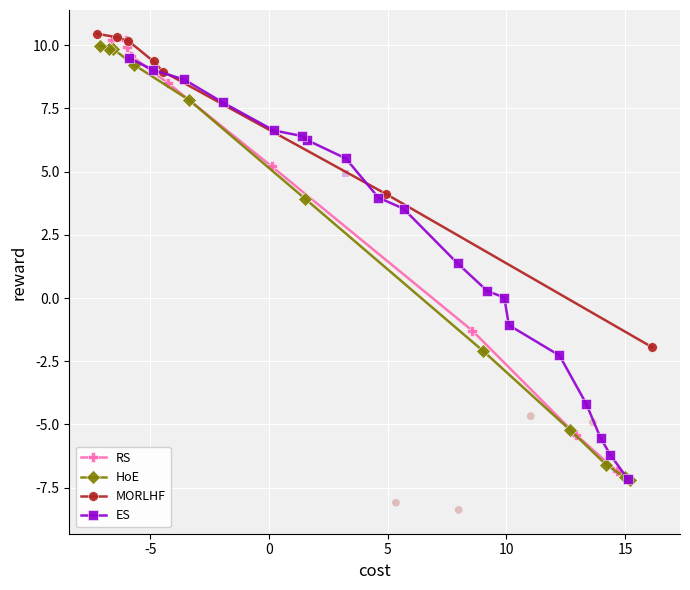

The script that saved this image:
import os

import numpy as np
import matplotlib.pyplot as plt

pts_es = np.array([
    [ 3.5330, 5.6654],[-7.1543,15.1099],[ 9.5043,-5.8946],
    [-5.5297,13.9638],[-4.1724,13.3572],[ 6.6279, 0.1980],
    [ 0.0204, 9.9109],[ 9.0214,-4.9041],[ 1.3716, 7.9398],
    [ 0.2717, 9.2015],[-6.2048,14.3795],[-2.2724,12.2354],
    [ 6.4069, 1.3843],[ 6.2497, 1.5923],[ 7.7322,-1.9463],
    [ 8.6468,-3.5858],[ 3.9704, 4.6084],[-1.0725,10.1024],
    [ 4.9277, 3.2252],[ 5.5187, 3.2357],
])
pts_rs = np.array([
    [-7.1930,15.2041],[-7.1879,15.1966],[-6.8505,14.6612],
    [-5.4134,12.9381],[-1.2938, 8.5680],[ 5.2107, 0.1055],
    [ 8.4943,-4.2479],[ 9.5672,-5.7985],[ 9.9322,-5.9731],
    [10.1871,-6.0086],[10.2115,-6.6296],
])
pts_hoe = np.array([
    [-7.1885,15.1913],[-7.0911,14.9978],[-6.5915,14.1986],
    [-5.2141,12.6767],[-2.0982, 9.0226],[ 3.9133, 1.5367],
    [ 7.8250,-3.3570],[ 9.2185,-5.6796],[ 9.8596,-6.5828],
    [ 9.8658,-6.7351],[ 9.9811,-7.1368],
])
pts_morlhf = np.array([
    [-8.3799, 7.9883],[-8.0939, 5.3451],[-4.6696,11.0221],
    [-4.9177,13.6377],[-1.9487,16.1428],[ 4.1160, 4.9249],
    [ 8.9564,-4.4613],[ 9.3564,-4.8653],[10.1809,-5.9394],
    [10.3124,-6.4066],[10.4486,-7.2391],
])


def pareto_mask(pts):
    mask = np.ones(len(pts), dtype=bool)
    for i, p in enumerate(pts):
        for j, q in enumerate(pts):
            if i != j and np.all(q >= p) and np.any(q > p):
                mask[i] = False
                break
    return mask


def pf_sorted(pts):
    pf = pts[pareto_mask(pts)]
    return pf[np.argsort(pf[:, 0])]   # sort by reward (col0)


# (name, pts, color, marker, markersize)
# order: RS, HoE, MORLHF, ES  — ES last
datasets = [
    ('RS',     pts_rs,     '#FF69B4', 'P',  7),
    ('HoE',    pts_hoe,    '#808000', 'D',  7),
    ('MORLHF', pts_morlhf, '#B22222', 'o',  7),
    ('ES',     pts_es,     '#9400D3', 's',  7),
]

fig, ax = plt.subplots(figsize=(7, 6))
fig.patch.set_facecolor('white')
ax.set_facecolor('#f0f0f0')
ax.grid(True, color='white', lw=0.8, zorder=0)

for name, pts, col, mk, ms in datasets:
    msk = pareto_mask(pts)
    pf  = pf_sorted(pts)   # x=cost (col1), y=reward (col0)

    # dominated points: faded scatter, no line
    if (~msk).any():
        ax.scatter(pts[~msk, 1], pts[~msk, 0],
                   c=col, marker=mk, s=(ms * 0.8) ** 2,
                   alpha=0.25, edgecolors='none', zorder=3)

    # Pareto-optimal points + connecting line
    ax.plot(pf[:, 1], pf[:, 0],
            color=col, marker=mk, linestyle='-',
            linewidth=1.8, markersize=ms, alpha=0.92,
            label=name, zorder=5,
            markeredgecolor='white', markeredgewidth=0.4)

ax.set_xlabel('cost',   fontsize=12)
ax.set_ylabel('reward', fontsize=12)
ax.spines['top'].set_visible(False)
ax.spines['right'].set_visible(False)
ax.tick_params(labelsize=10)
ax.legend(fontsize=9, framealpha=0.9, loc='lower left',
          facecolor='white', edgecolor='#cccccc')

plt.tight_layout()
os.makedirs('plots', exist_ok=True)
plt.savefig('plots/beaver_pareto.png', dpi=150, bbox_inches='tight', facecolor='white', edgecolor='none')
plt.savefig('plots/beaver_pareto.svg', format='svg', bbox_inches='tight', facecolor='white', edgecolor='none')
print("Saved: plots/beaver_pareto.png and plots/beaver_pareto.svg")
